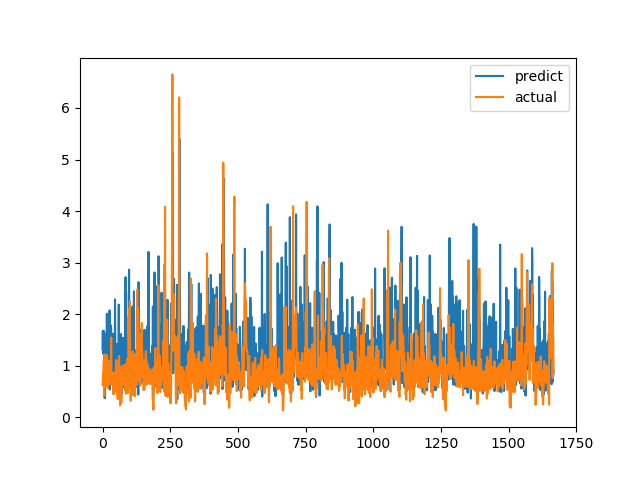

The table this chart was drawn from, first rows:
predict, actual
1.319, 0.6238
1.668, 0.6915
1.235, 0.8558
1.613, 0.7094
1.679, 1.015
1.389, 1.116
1.499, 0.4183
1.227, 1.002
0.3691, 1.219
1.492, 1.143
1.135, 0.6528
0.9417, 0.6747
0.9568, 0.601
1.133, 0.6695
1.623, 0.6538
0.8324, 0.7814
2.007, 1.206
0.8469, 0.8469
0.8083, 0.8286
0.6529, 0.6482
0.8838, 0.5624
1.22, 0.7183
0.9337, 1.1
1.049, 0.9542
1.137, 0.729
1.151, 0.6694
2.073, 0.8631
0.5378, 0.6465
0.8686, 0.8223
1.297, 0.9236
0.7144, 0.8301
1.783, 1.067
1.72, 1.546
0.9572, 0.6827
0.8378, 0.6386
1.147, 0.6464
0.8201, 0.6881
1.104, 0.7274
0.8692, 0.65
0.915, 0.8694
1.62, 0.4409
1.013, 0.4519
0.6258, 0.7575
0.7394, 0.4952
0.6431, 0.6851
0.6434, 0.7244
2.286, 0.8654
1.308, 0.74
0.7318, 0.8071
0.9325, 0.8204
0.6676, 1.114
1.059, 1.109
1.423, 0.4751
0.6315, 1.039
1.144, 0.9458
1.357, 0.7878
1.377, 0.3505
0.6204, 0.9368
0.9163, 0.9868
1.239, 0.647
... 1,607 more rows
